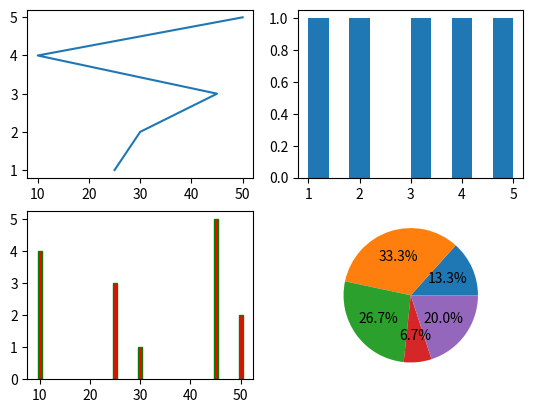

The matplotlib source for this figure:
import matplotlib.pyplot as plt

d = [25, 30, 45, 10,50]
e = [1,2,3,4,5]
f = [2,1,4,3,5]
g = [3,1,5,4,2]
h = [2,5,4,1,3]
plt.subplot(2,2,1)
plt.plot(d,e)

plt.subplot(2,2,2)
plt.hist(f)

plt.subplot(2,2,3)
plt.bar(d,g,color="red",edgecolor="green")
plt.subplot(2,2,4)
plt.pie(h,autopct='%1.1f%%')
plt.show
